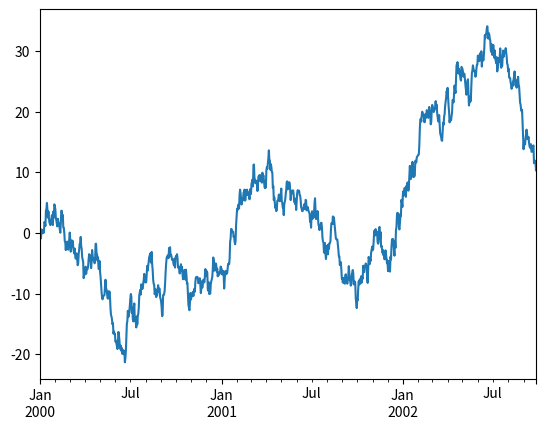

Here is the Python script that generated this plot:
import matplotlib.pyplot as plt
import pandas as pd
import numpy as np

plt.close("all") # The close() method is used to close a figure window

ts = pd.Series(np.random.randn(1000), index=pd.date_range("1/1/2000", periods=1000))

ts = ts.cumsum()

ts.plot()

plt.show()